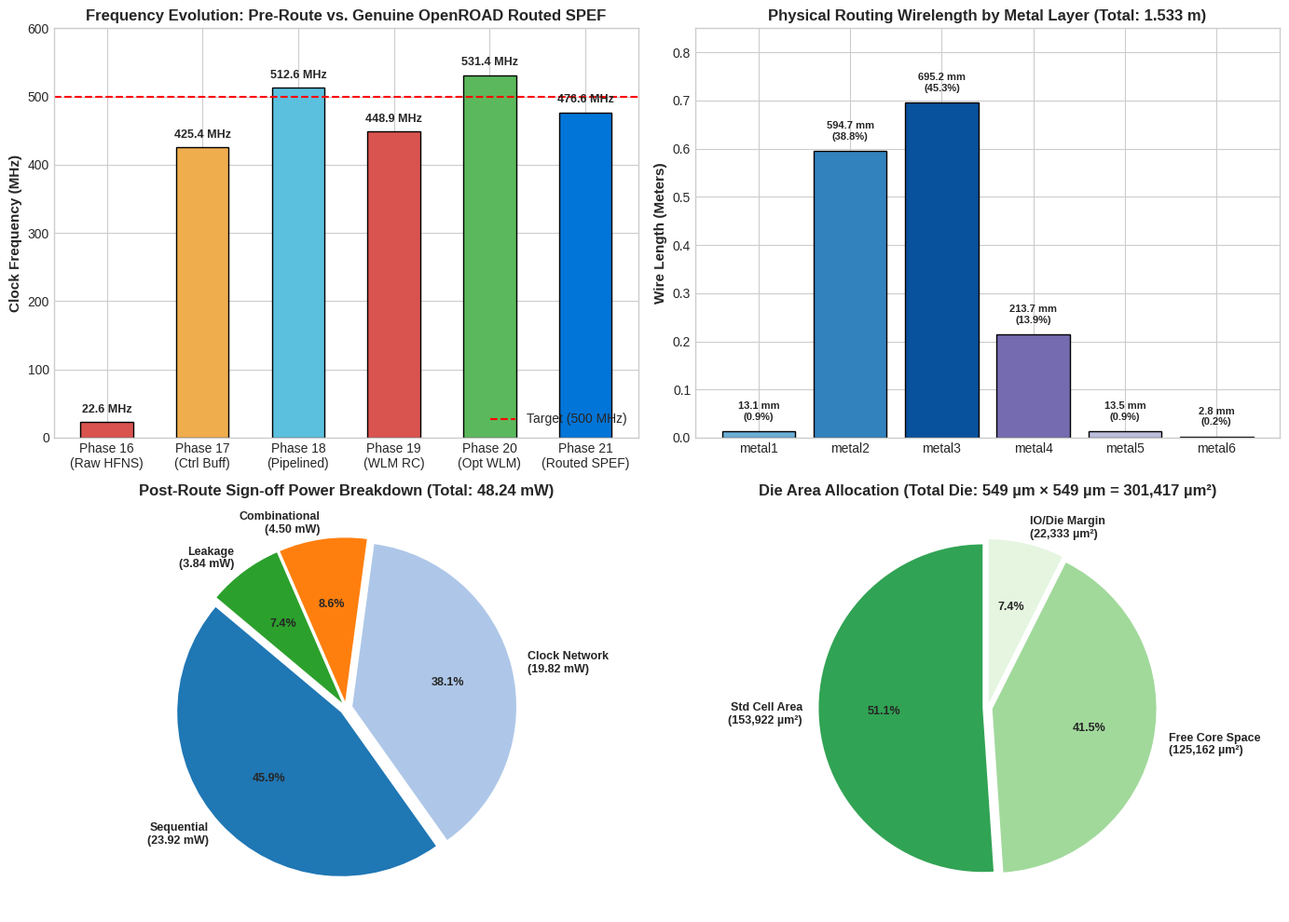

Generate this figure with matplotlib: (Note: this script raises an exception after producing the figure.)
import matplotlib
matplotlib.use('Agg')
import matplotlib.pyplot as plt
import numpy as np

# Set style
plt.style.use('seaborn-v0_8-whitegrid' if 'seaborn-v0_8-whitegrid' in plt.style.available else 'default')
fig, axs = plt.subplots(2, 2, figsize=(14, 10))

# 1. Frequency Progression across Architectural & Physical Phases
phases = [
    'Phase 16\n(Raw HFNS)',
    'Phase 17\n(Ctrl Buff)',
    'Phase 18\n(Pipelined)',
    'Phase 19\n(WLM RC)',
    'Phase 20\n(Opt WLM)',
    'Phase 21\n(Routed SPEF)'
]
freqs = [22.55, 425.39, 512.62, 448.85, 531.40, 476.55]
colors = ['#d9534f', '#f0ad4e', '#5bc0de', '#d9534f', '#5cb85c', '#0275d8']

bars = axs[0, 0].bar(phases, freqs, color=colors, width=0.55, edgecolor='black', linewidth=1)
axs[0, 0].axhline(500, color='red', linestyle='--', linewidth=1.5, label='Target (500 MHz)')
axs[0, 0].set_ylabel('Clock Frequency (MHz)', fontsize=11, fontweight='bold')
axs[0, 0].set_title('Frequency Evolution: Pre-Route vs. Genuine OpenROAD Routed SPEF', fontsize=12, fontweight='bold')
axs[0, 0].set_ylim(0, 600)
for bar in bars:
    yval = bar.get_height()
    axs[0, 0].text(bar.get_x() + bar.get_width()/2.0, yval + 10, f'{yval:.1f} MHz', ha='center', va='bottom', fontsize=9, fontweight='bold')
axs[0, 0].legend(loc='lower right')

# 2. Wirelength by Metal Layer (TritonRoute 1.533 meters total)
layers = ['metal1', 'metal2', 'metal3', 'metal4', 'metal5', 'metal6']
lengths_m = [13118 / 1e6, 594708 / 1e6, 695152 / 1e6, 213733 / 1e6, 13549 / 1e6, 2826 / 1e6]
layer_colors = ['#6baed6', '#3182bd', '#08519c', '#756bb1', '#bcbddc', '#dadaeb']

bars2 = axs[0, 1].bar(layers, lengths_m, color=layer_colors, edgecolor='black', linewidth=1)
axs[0, 1].set_ylabel('Wire Length (Meters)', fontsize=11, fontweight='bold')
axs[0, 1].set_title('Physical Routing Wirelength by Metal Layer (Total: 1.533 m)', fontsize=12, fontweight='bold')
axs[0, 1].set_ylim(0, 0.85)
for bar in bars2:
    yval = bar.get_height()
    axs[0, 1].text(bar.get_x() + bar.get_width()/2.0, yval + 0.02, f'{yval*1000:.1f} mm\n({yval/1.533088*100:.1f}%)', ha='center', va='bottom', fontsize=8, fontweight='bold')

# 3. Post-Route Power Breakdown (Total: 48.24 mW)
power_labels = ['Sequential\n(23.92 mW)', 'Clock Network\n(19.82 mW)', 'Combinational\n(4.50 mW)', 'Leakage\n(3.84 mW)']
power_vals = [23.92, 19.82, 4.50, 3.84]
power_colors = ['#1f77b4', '#aec7e8', '#ff7f0e', '#2ca02c']

wedges, texts, autotexts = axs[1, 0].pie(
    power_vals, labels=power_labels, autopct='%1.1f%%',
    colors=power_colors, startangle=140, explode=(0.04, 0.04, 0.04, 0.04),
    textprops=dict(fontsize=9, fontweight='bold')
)
axs[1, 0].set_title('Post-Route Sign-off Power Breakdown (Total: 48.24 mW)', fontsize=12, fontweight='bold')

# 4. Physical Area & Utilization Breakdown
labels_area = ['Std Cell Area\n(153,922 µm²)', 'Free Core Space\n(125,162 µm²)', 'IO/Die Margin\n(22,333 µm²)']
area_vals = [153922, 125162, 22333]
area_colors = ['#31a354', '#a1d99b', '#e5f5e0']

wedges2, texts2, autotexts2 = axs[1, 1].pie(
    area_vals, labels=labels_area, autopct='%1.1f%%',
    colors=area_colors, startangle=90, explode=(0.03, 0.03, 0.03),
    textprops=dict(fontsize=9, fontweight='bold')
)
axs[1, 1].set_title('Die Area Allocation (Total Die: 549 µm × 549 µm = 301,417 µm²)', fontsize=12, fontweight='bold')

plt.tight_layout()
output_path = '/Users/gowthamcherukuri/.gemini/antigravity/brain/808a4ef4-7e33-4a6a-8a47-69d82d739406/phase21_physical_validation_results.png'
plt.savefig(output_path, dpi=300)
print('Phase 21 results plot saved to:', output_path)
